Run: headless pygame with SDL's dummy video driver; simulated clock (each Clock.tick advances the game by its frame time, no real sleeping); random seed 0; keys injected as events and as key.get_pressed() state; no mouse input.
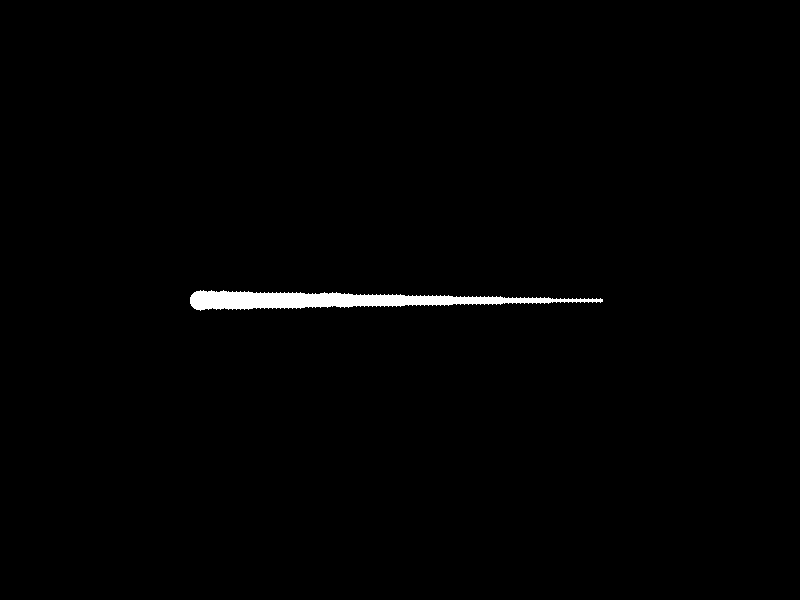
Frame 1 of 4 · flips 1–60 · no input
Frame 2 of 4 · flips 61–180 · tapped SPACE, RETURN · held RIGHT (→), D · screen unchanged from frame 1, image omitted
Frame 3 of 4 · flips 181–300 · held DOWN (↓), S · screen unchanged from frame 2, image omitted
Frame 4 of 4 · flips 301–420 · held LEFT (←), A, UP (↑), W · screen unchanged from frame 3, image omitted

The pygame program that drew these frames:

import pygame
import sys
import math
import pygame.gfxdraw

# Initialize Pygame
pygame.init()

# Screen dimensions
WIDTH, HEIGHT = 800, 600
screen = pygame.display.set_mode((WIDTH, HEIGHT))
pygame.display.set_caption("Smooth Transition Line")

# Colors
WHITE = (255, 255, 255)

# Circle center points
x1, y1 = 200, 300  # Center of circle with radius 10
x2, y2 = 600, 300  # Center of circle with radius 2
y2o = y2
x2o = x2
# Calculate distance between centers and angle
dx = x2 - x1
dy = y2 - y1
distance = math.sqrt(dx ** 2 + dy ** 2)
angle = math.atan2(dy, dx)

# Control point distance
control_point_distance = distance / 2

# Control point
control_x = (x1 + x2) / 2
control_y = (y1 + y2) / 2

# Thickness variables
start_thickness = 10
end_thickness = 2

# Calculate intermediate points along the Bézier curve
num_points = 100
a = 0

# Main loop
while True:
    for event in pygame.event.get():
        if event.type == pygame.QUIT:
            pygame.quit()
            sys.exit()
    screen.fill((0, 0, 0))
    a += math.radians(.1)

    for i in range(num_points + 1):
        t = i / num_points
        inv_t = 1 - t

        x = inv_t ** 2 * x1 + 2 * inv_t * t * control_x + t ** 2 * x2
        y = inv_t ** 2 * y1 + 2 * inv_t * t * control_y + t ** 2 * y2

        # Interpolate thickness
        thickness = int(start_thickness * inv_t + end_thickness * t)

        # Draw a circle at each point with calculated thickness
        pygame.gfxdraw.filled_circle(screen, int(x), int(y), thickness, WHITE)
    pygame.display.flip()
